Labelled photos from "test-categorical", an image-classification folder in igonzalezespi/TFG. The possible labels are: altogrado, ascus, bajogrado, benign.

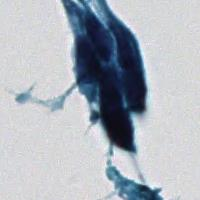
Label: altogrado

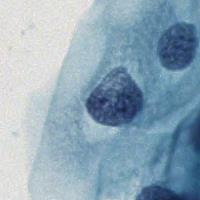
Label: bajogrado

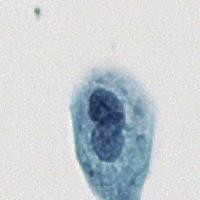
Label: ascus

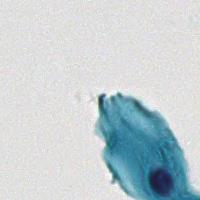
Label: benign

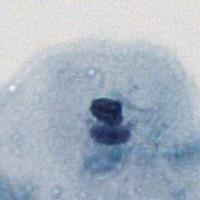
Label: benign

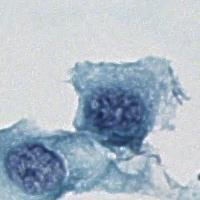
Label: ascus
